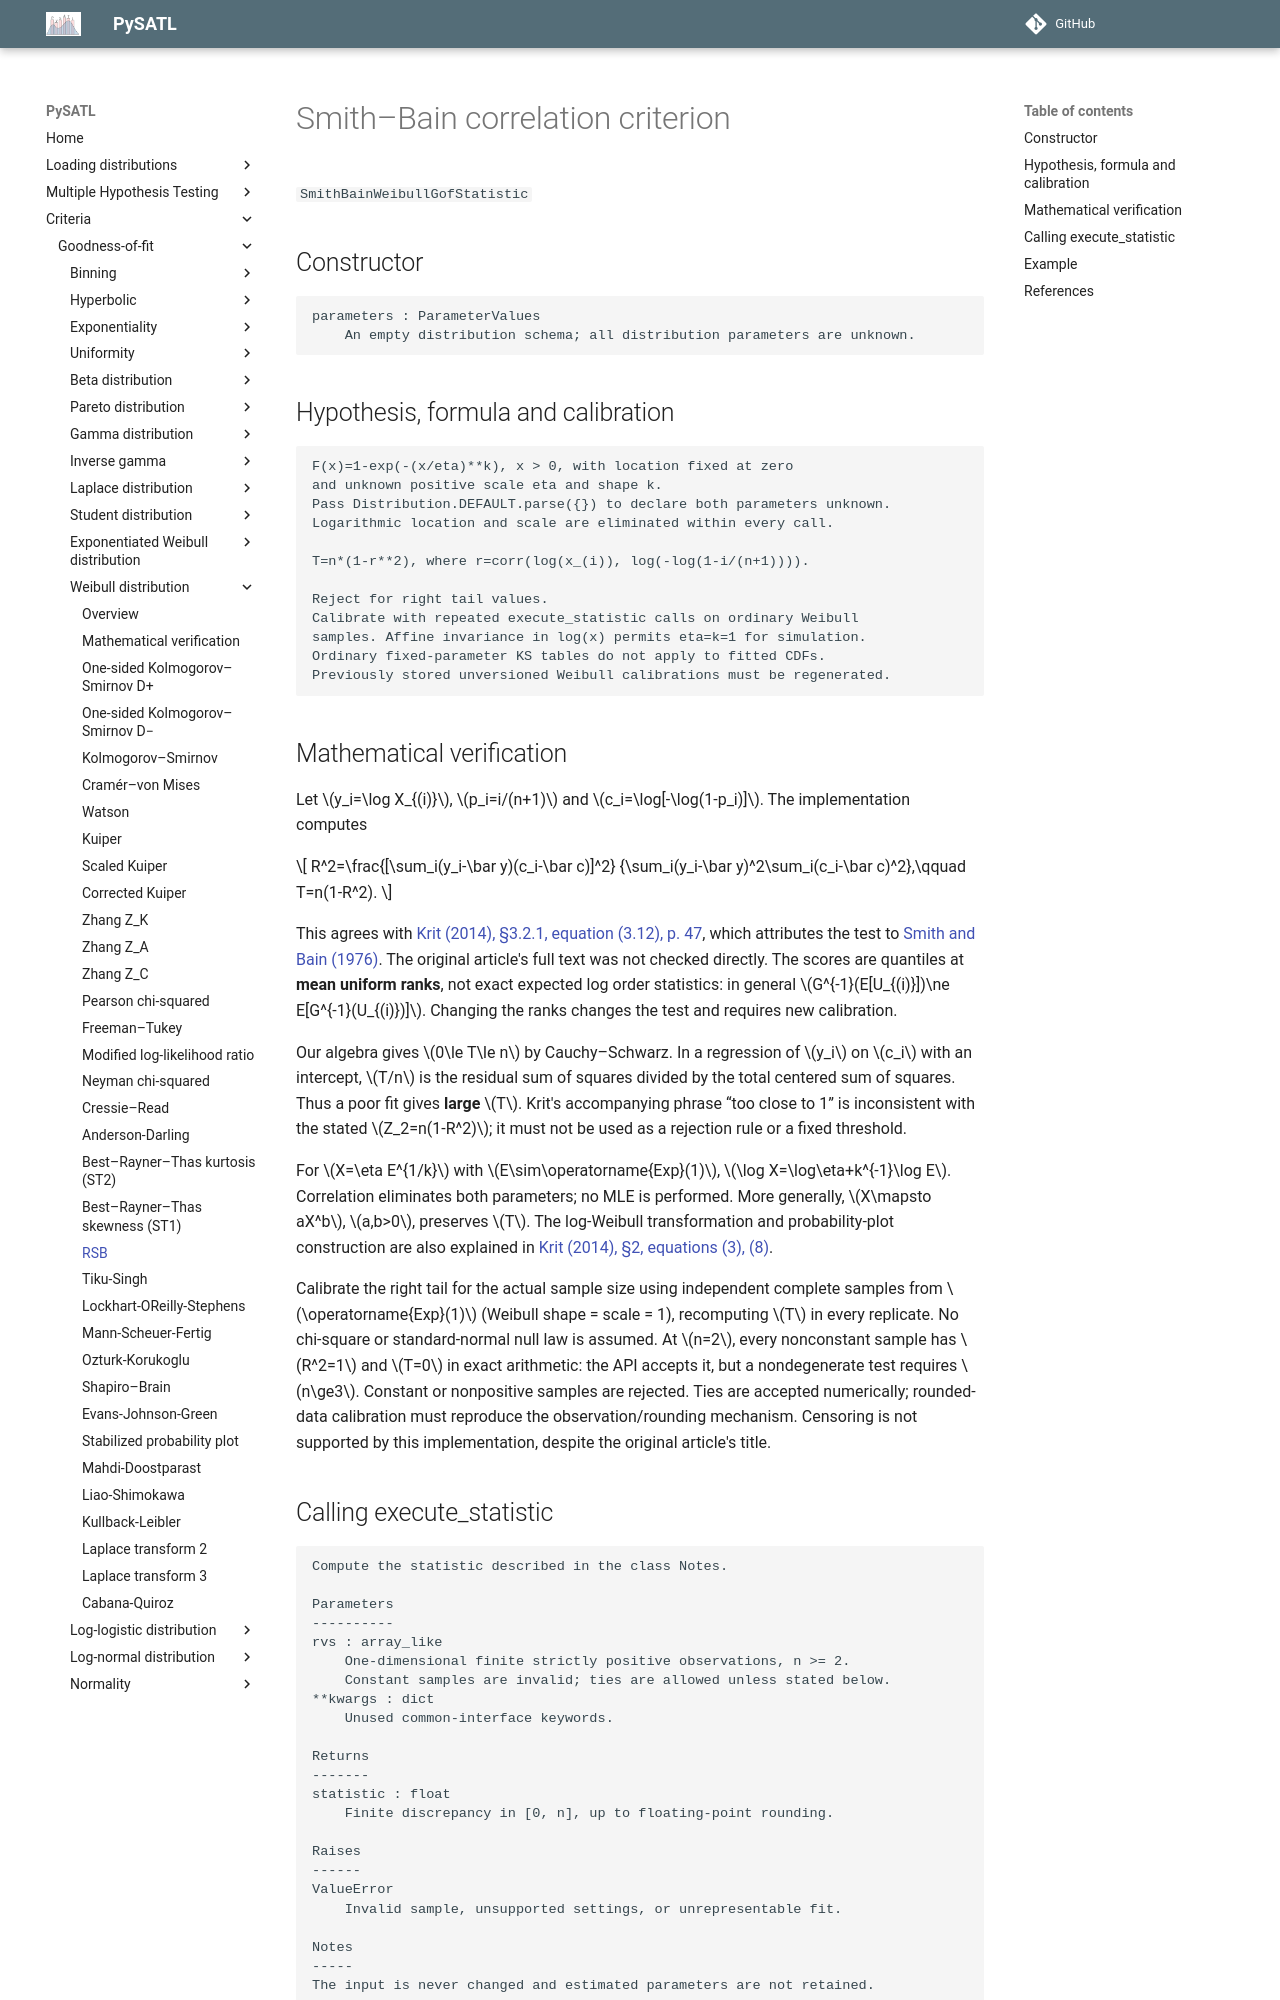

repository: PySATL/pysatl-criterion · page: en/main/criteria/goodness-of-fit/weibull/rsb_weibull_criterion/index.html · generator: mkdocs

# Smith–Bain correlation criterion

`SmithBainWeibullGofStatistic`

## Constructor

```text
parameters : ParameterValues
    An empty distribution schema; all distribution parameters are unknown.
```

## Hypothesis, formula and calibration

```text
F(x)=1-exp(-(x/eta)**k), x > 0, with location fixed at zero
and unknown positive scale eta and shape k.
Pass Distribution.DEFAULT.parse({}) to declare both parameters unknown.
Logarithmic location and scale are eliminated within every call.

T=n*(1-r**2), where r=corr(log(x_(i)), log(-log(1-i/(n+1)))).

Reject for right tail values.
Calibrate with repeated execute_statistic calls on ordinary Weibull
samples. Affine invariance in log(x) permits eta=k=1 for simulation.
Ordinary fixed-parameter KS tables do not apply to fitted CDFs.
Previously stored unversioned Weibull calibrations must be regenerated.
```

## Mathematical verification

Let $y_i=\log X_{(i)}$, $p_i=i/(n+1)$ and
$c_i=\log[-\log(1-p_i)]$. The implementation computes

$$
R^2=\frac{[\sum_i(y_i-\bar y)(c_i-\bar c)]^2}
{\sum_i(y_i-\bar y)^2\sum_i(c_i-\bar c)^2},\qquad T=n(1-R^2).
$$

This agrees with [Krit (2014), §3.2.1, equation (3.12), p. 47](https://theses.hal.science/tel-01126901/document),
which attributes the test to [Smith and Bain (1976)](https://doi.org/10.1080/03610927608827337).
The original article's full text was not checked directly. The scores are
quantiles at **mean uniform ranks**, not exact expected log order statistics:
in general $G^{-1}(E[U_{(i)}])\ne E[G^{-1}(U_{(i)})]$.
Changing the ranks changes the test and requires new calibration.

Our algebra gives $0\le T\le n$ by Cauchy–Schwarz. In a regression of $y_i$
on $c_i$ with an intercept, $T/n$ is the residual sum of squares divided by
the total centered sum of squares. Thus a poor fit gives **large** $T$.
Krit's accompanying phrase “too close to 1” is inconsistent with the stated
$Z_2=n(1-R^2)$; it must not be used as a rejection rule or a fixed threshold.

For $X=\eta E^{1/k}$ with $E\sim\operatorname{Exp}(1)$,
$\log X=\log\eta+k^{-1}\log E$. Correlation eliminates both parameters;
no MLE is performed. More generally, $X\mapsto aX^b$, $a,b>0$, preserves $T$.
The log-Weibull transformation and probability-plot construction are also
explained in [Krit (2014), §2, equations (3), (8)](https://numdam.org/item/JSFS_2014__155_3_135_0.pdf).

Calibrate the right tail for the actual sample size using independent complete
samples from $\operatorname{Exp}(1)$ (Weibull shape = scale = 1), recomputing
$T$ in every replicate. No chi-square or standard-normal null law is assumed.
At $n=2$, every nonconstant sample has $R^2=1$ and $T=0$ in exact arithmetic:
the API accepts it, but a nondegenerate test requires $n\ge3$.
Constant or nonpositive samples are rejected. Ties are accepted numerically;
rounded-data calibration must reproduce the observation/rounding mechanism.
Censoring is not supported by this implementation, despite the original article's title.
